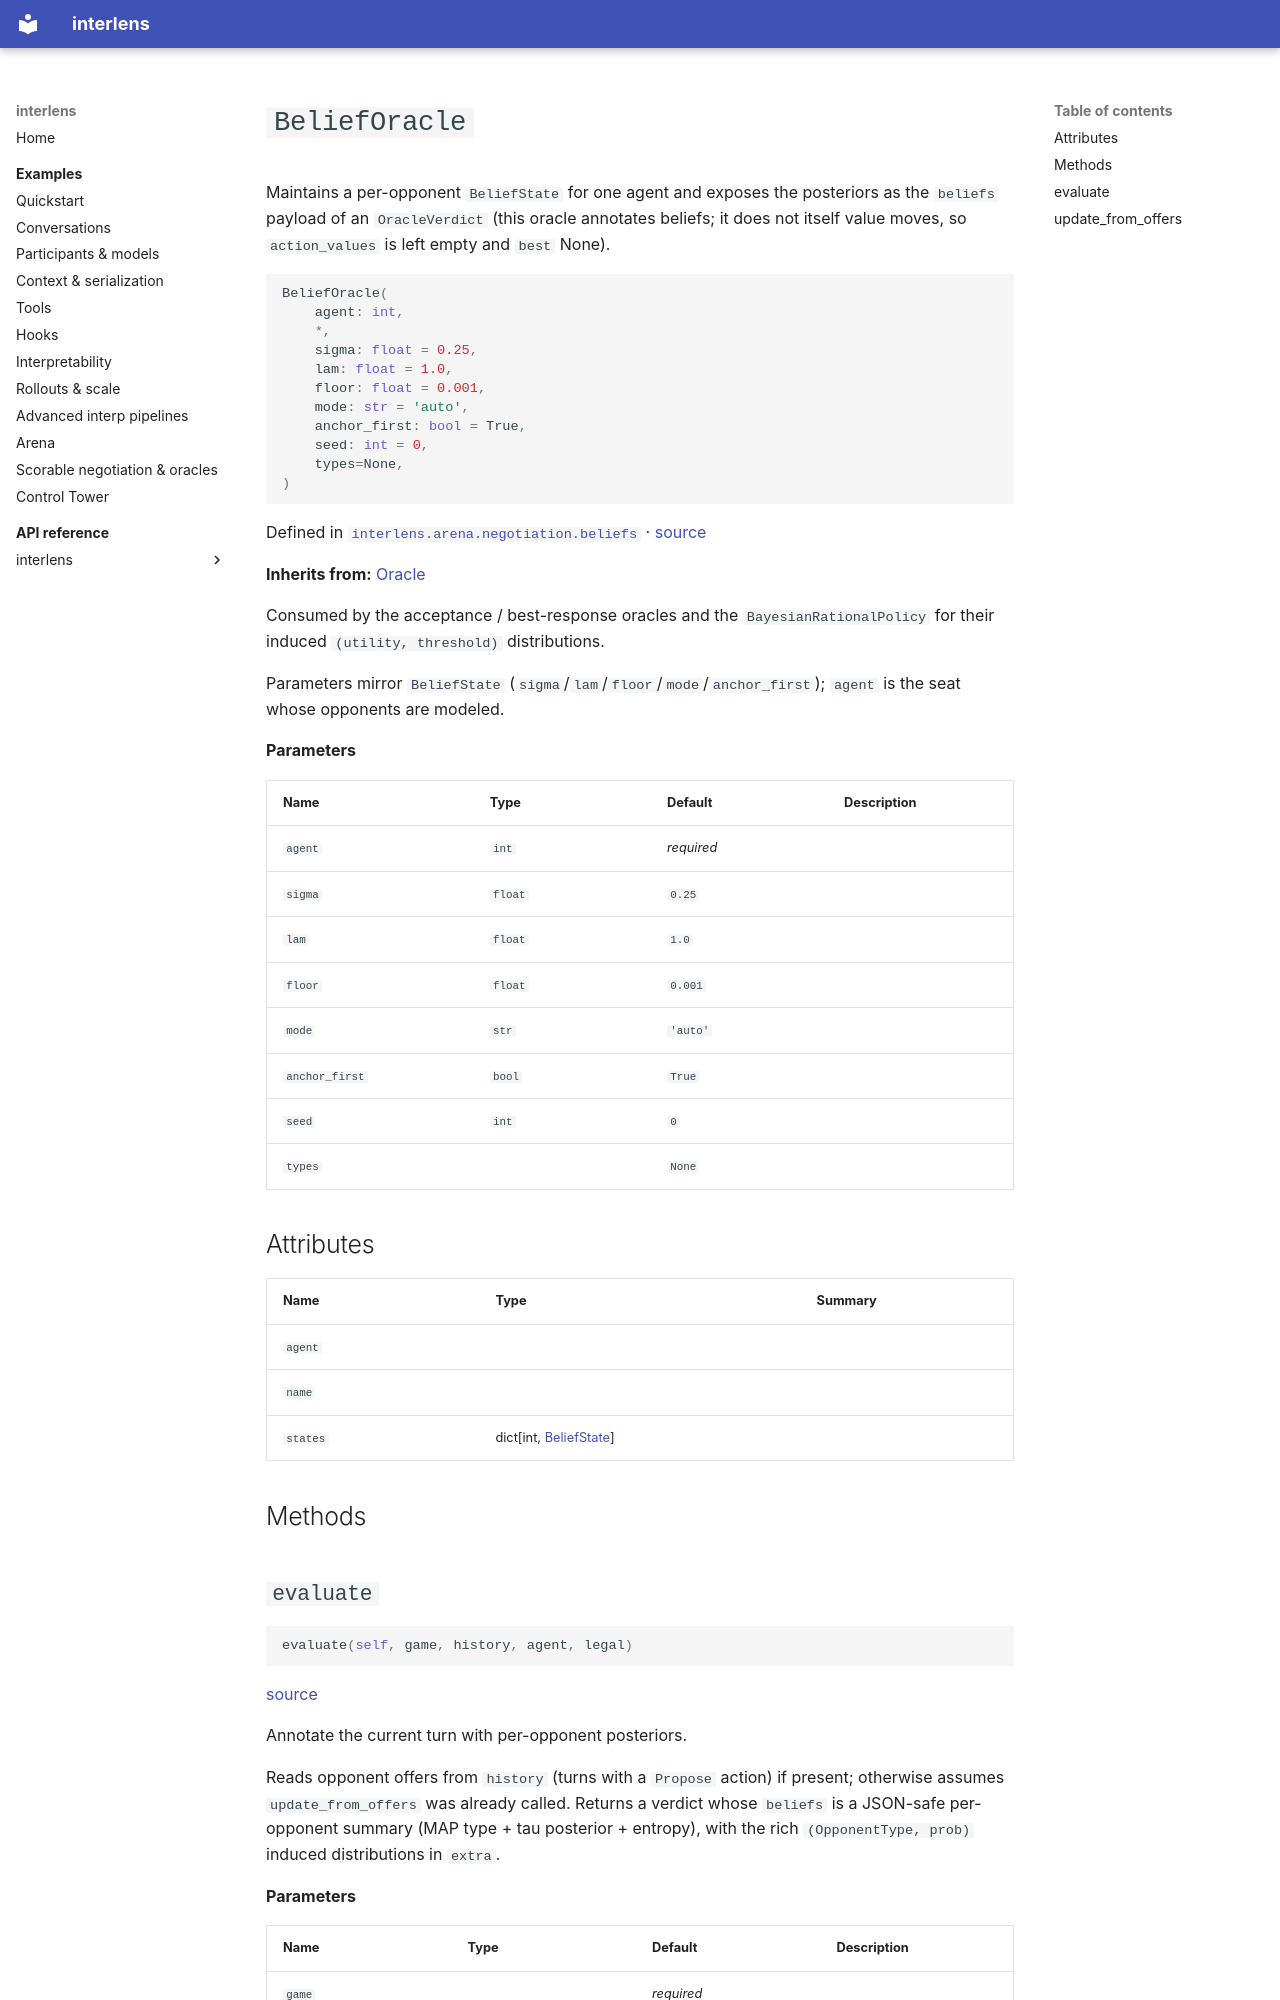

repository: Sid-MB/interlens · page: reference/interlens/arena/negotiation/beliefs/BeliefOracle/index.html · generator: mkdocs

# `BeliefOracle`

Maintains a per-opponent `BeliefState` for one agent and exposes the posteriors as the `beliefs` payload of an `OracleVerdict` (this oracle annotates beliefs; it does not itself value moves, so `action_values` is left empty and `best` None).

```python
BeliefOracle(
	agent: int,
	*,
	sigma: float = 0.25,
	lam: float = 1.0,
	floor: float = 0.001,
	mode: str = 'auto',
	anchor_first: bool = True,
	seed: int = 0,
	types=None,
)
```

Defined in [`interlens.arena.negotiation.beliefs`](index.md) · [source](https://github.com/Sid-MB/interlens/blob/main/src/interlens/arena/negotiation/beliefs.py#L571-L617)

**Inherits from:** [Oracle](../../oracles/Oracle.md)

Consumed by the acceptance / best-response oracles
and the `BayesianRationalPolicy` for their induced `(utility, threshold)` distributions.

Parameters mirror `BeliefState` (`sigma`/`lam`/`floor`/`mode`/`anchor_first`); `agent` is
the seat whose opponents are modeled.

**Parameters**

| Name | Type | Default | Description |
|---|---|---|---|
| `agent` | `int` | *required* |  |
| `sigma` | `float` | `0.25` |  |
| `lam` | `float` | `1.0` |  |
| `floor` | `float` | `0.001` |  |
| `mode` | `str` | `'auto'` |  |
| `anchor_first` | `bool` | `True` |  |
| `seed` | `int` | `0` |  |
| `types` |  | `None` |  |

## Attributes {#attributes}

| Name | Type | Summary |
|---|---|---|
| `agent` |  |  |
| `name` |  |  |
| `states` | dict[int, [BeliefState](BeliefState.md)] |  |

## Methods {#methods}

## `evaluate` {#evaluate}

```python
evaluate(self, game, history, agent, legal)
```

[source](https://github.com/Sid-MB/interlens/blob/main/src/interlens/arena/negotiation/beliefs.py#L602-L617)

Annotate the current turn with per-opponent posteriors.

Reads opponent offers from `history`
(turns with a `Propose` action) if present; otherwise assumes `update_from_offers` was already
called. Returns a verdict whose `beliefs` is a JSON-safe per-opponent summary (MAP type + tau
posterior + entropy), with the rich `(OpponentType, prob)` induced distributions in `extra`.

**Parameters**

| Name | Type | Default | Description |
|---|---|---|---|
| `game` |  | *required* |  |
| `history` |  | *required* |  |
| `agent` |  | *required* |  |
| `legal` |  | *required* |  |
